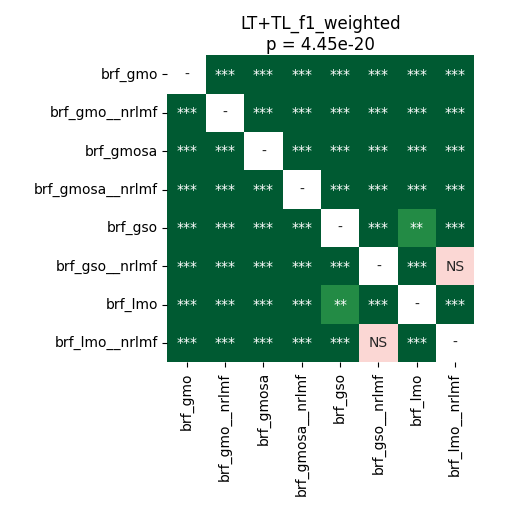

Values plotted in this chart, from the file beside it:
	brf_gmo	brf_gmo__nrlmf	brf_gmosa	brf_gmosa__nrlmf	brf_gso	brf_gso__nrlmf	brf_lmo	brf_lmo__nrlmf
brf_gmo	1.0	3.286508413461538e-05	3.286508413461538e-05	3.286508413461538e-05	3.286508413461538e-05	3.286508413461538e-05	3.286508413461538e-05	3.286508413461538e-05
brf_gmo__nrlmf	3.286508413461538e-05	1.0	3.286508413461538e-05	3.286508413461538e-05	3.286508413461538e-05	3.286508413461538e-05	3.286508413461538e-05	3.286508413461538e-05
brf_gmosa	3.286508413461538e-05	3.286508413461538e-05	1.0	3.286508413461538e-05	3.286508413461538e-05	3.286508413461538e-05	3.286508413461538e-05	3.286508413461538e-05
brf_gmosa__nrlmf	3.286508413461538e-05	3.286508413461538e-05	3.286508413461538e-05	1.0	3.286508413461538e-05	3.286508413461538e-05	3.286508413461538e-05	3.286508413461538e-05
brf_gso	3.286508413461538e-05	3.286508413461538e-05	3.286508413461538e-05	3.286508413461538e-05	1.0	3.286508413461538e-05	0.001361	3.286508413461538e-05
brf_gso__nrlmf	3.286508413461538e-05	3.286508413461538e-05	3.286508413461538e-05	3.286508413461538e-05	3.286508413461538e-05	1.0	3.286508413461538e-05	0.3794
brf_lmo	3.286508413461538e-05	3.286508413461538e-05	3.286508413461538e-05	3.286508413461538e-05	0.001361	3.286508413461538e-05	1.0	3.286508413461538e-05
brf_lmo__nrlmf	3.286508413461538e-05	3.286508413461538e-05	3.286508413461538e-05	3.286508413461538e-05	3.286508413461538e-05	0.3794	3.286508413461538e-05	1.0
